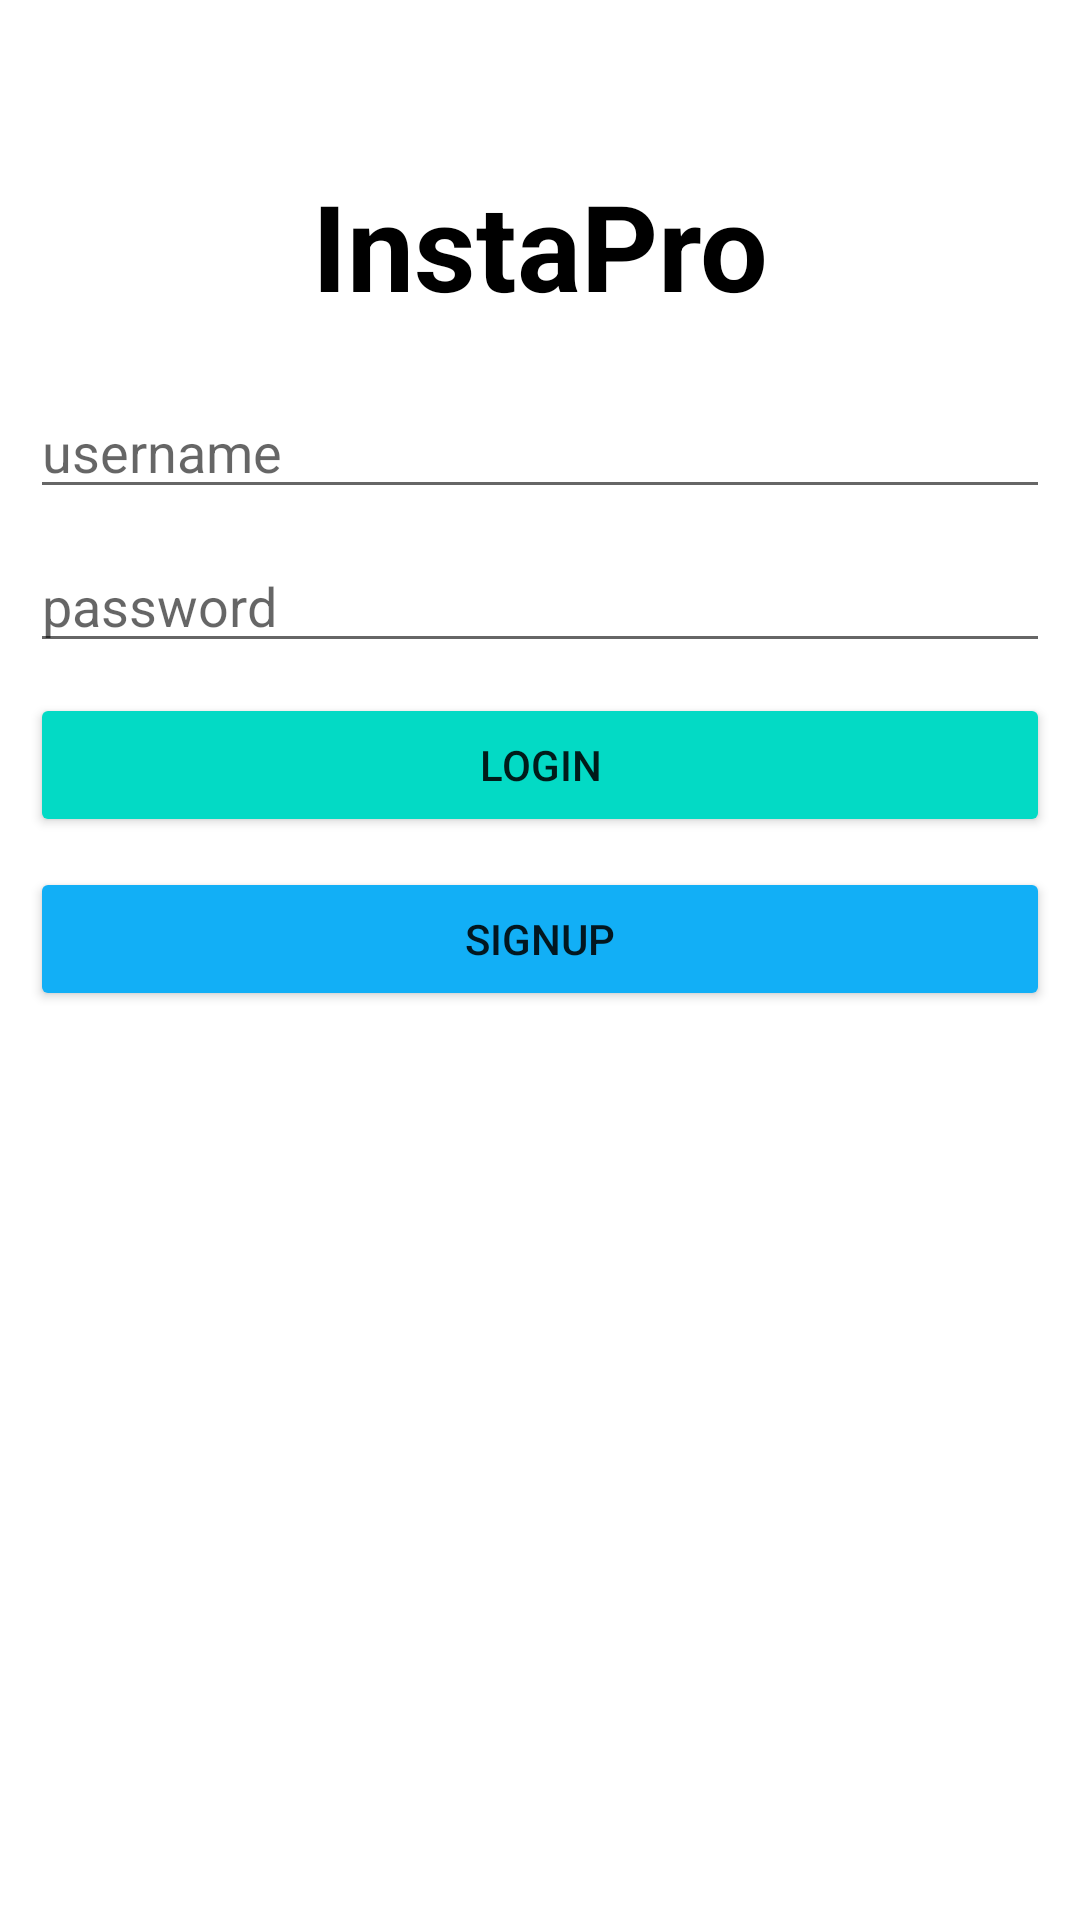

Android layout source for this screen:
<!-- AndroidManifest.xml: application theme Theme.INSTAPRO -->
<!-- res/layout/activity_login.xml -->
<?xml version="1.0" encoding="utf-8"?>
<LinearLayout
    xmlns:android="http://schemas.android.com/apk/res/android"
    xmlns:app="http://schemas.android.com/apk/res-auto"
    xmlns:tools="http://schemas.android.com/tools"
    android:layout_width="match_parent"
    android:layout_height="match_parent"
    android:layout_margin="20dp"
    android:padding="5dp"
    tools:context=".LoginActivity">



    <RelativeLayout
        android:layout_width="match_parent"
        android:layout_height="400dp"
        android:orientation="vertical"
        android:id="@+id/Linear"
        android:layout_marginTop="50dp"

        >
          <LinearLayout
              android:layout_width="match_parent"
              android:layout_height="wrap_content"
              android:orientation="vertical">


                        <TextView
                            android:layout_width="match_parent"
                            android:layout_height="wrap_content"
                            android:id="@+id/tvInsta"
                            android:text="InstaPro"
                            android:textSize="40sp"
                            android:textStyle="bold"
                            android:gravity="center"
                            android:textColor="@color/black"/>

                        <EditText
                            android:id="@+id/etUsername"
                            android:layout_width="match_parent"
                            android:layout_height="wrap_content"
                            android:layout_marginStart="5dp"
                            android:layout_marginEnd="5dp"
                            android:layout_marginTop="20dp"
                            android:ems="10"
                            android:hint="username" />

                        <EditText
                            android:id="@+id/etPassword"
                            android:layout_width="match_parent"
                            android:layout_height="wrap_content"
                            android:layout_marginStart="5dp"
                            android:layout_marginEnd="5dp"
                            android:layout_marginTop="10dp"
                            android:ems="10"
                            android:hint="password"
                            android:inputType="textPassword" />

              <Button
                  android:id="@+id/btnLogin"
                  android:layout_width="match_parent"
                  android:layout_height="wrap_content"
                  android:layout_marginStart="5dp"
                  android:layout_marginTop="10dp"
                  android:layout_marginEnd="5dp"
                  android:backgroundTint="@color/teal_200"
                  android:text="Login"
                  app:iconTint="#03A9F4" />

              <Button
                  android:id="@+id/btnSignUp"
                  android:layout_width="match_parent"
                  android:layout_height="wrap_content"
                  android:layout_marginStart="5dp"
                  android:layout_marginTop="10dp"
                  android:layout_marginEnd="5dp"
                  android:backgroundTint="#12AFF6"
                  android:text="SIGNUP"
                  app:iconTint="#03A9F4" />
          </LinearLayout>

    </RelativeLayout>

</LinearLayout>
<!-- resources referenced by this layout -->
<resources>
  <style name="Theme.INSTAPRO" parent="Theme.MaterialComponents.DayNight.NoActionBar">
          
          <item name="colorPrimary">@color/purple_500</item>
          <item name="colorPrimaryVariant">@color/purple_700</item>
          <item name="colorOnPrimary">@color/white</item>
          
          <item name="colorSecondary">@color/teal_200</item>
          <item name="colorSecondaryVariant">@color/teal_700</item>
          <item name="colorOnSecondary">@color/black</item>
          
          <item name="android:statusBarColor" tools:targetApi="l">?attr/colorPrimaryVariant</item>
          
      </style>
  <!-- not gathered from this repository: default colours our renderer supplied (Android Studio template values) -->
  <color name="purple_500">#FF6200EE</color>
  <color name="purple_700">#FF3700B3</color>
  <color name="teal_200">#FF03DAC5</color>
  <color name="teal_700">#FF018786</color>
  <color name="black">#FF000000</color>
  <color name="white">#FFFFFFFF</color>
</resources>
